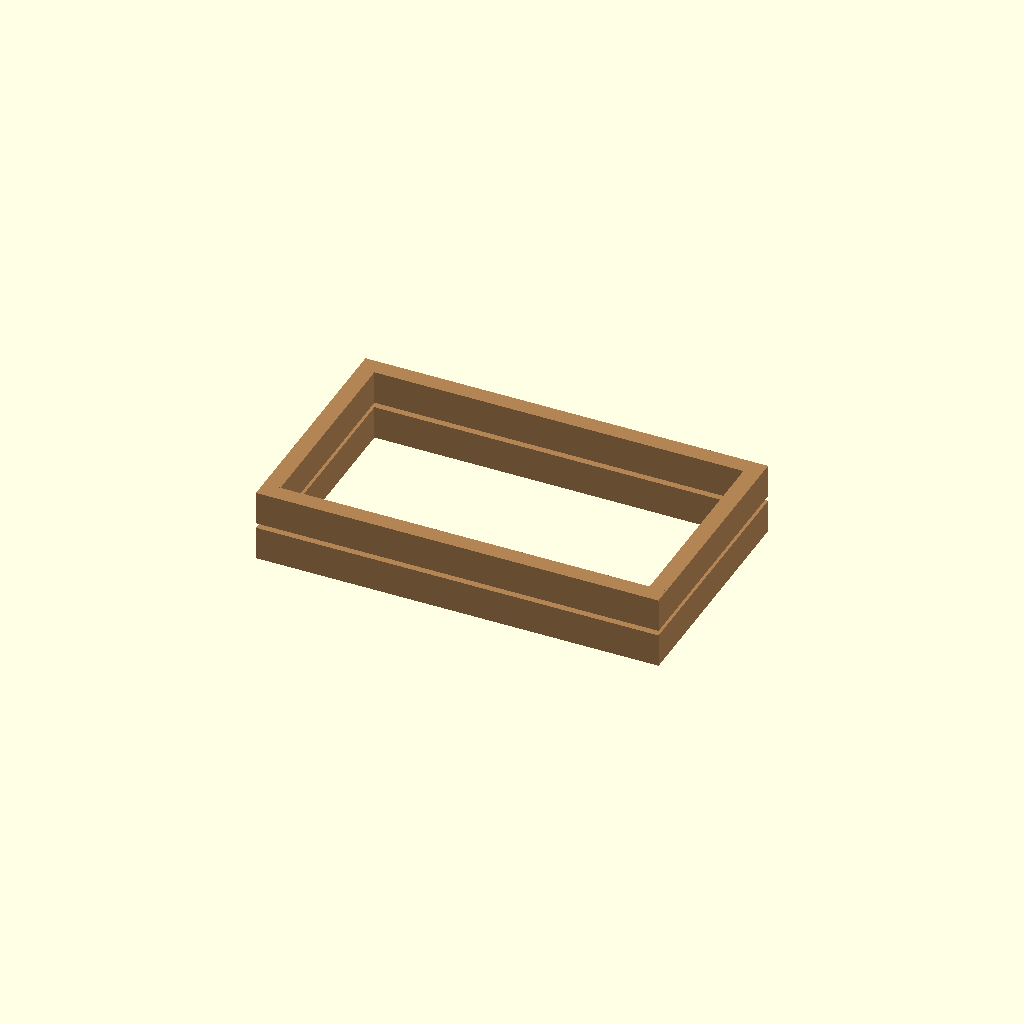
Cell 1 — every parameter at its default value.
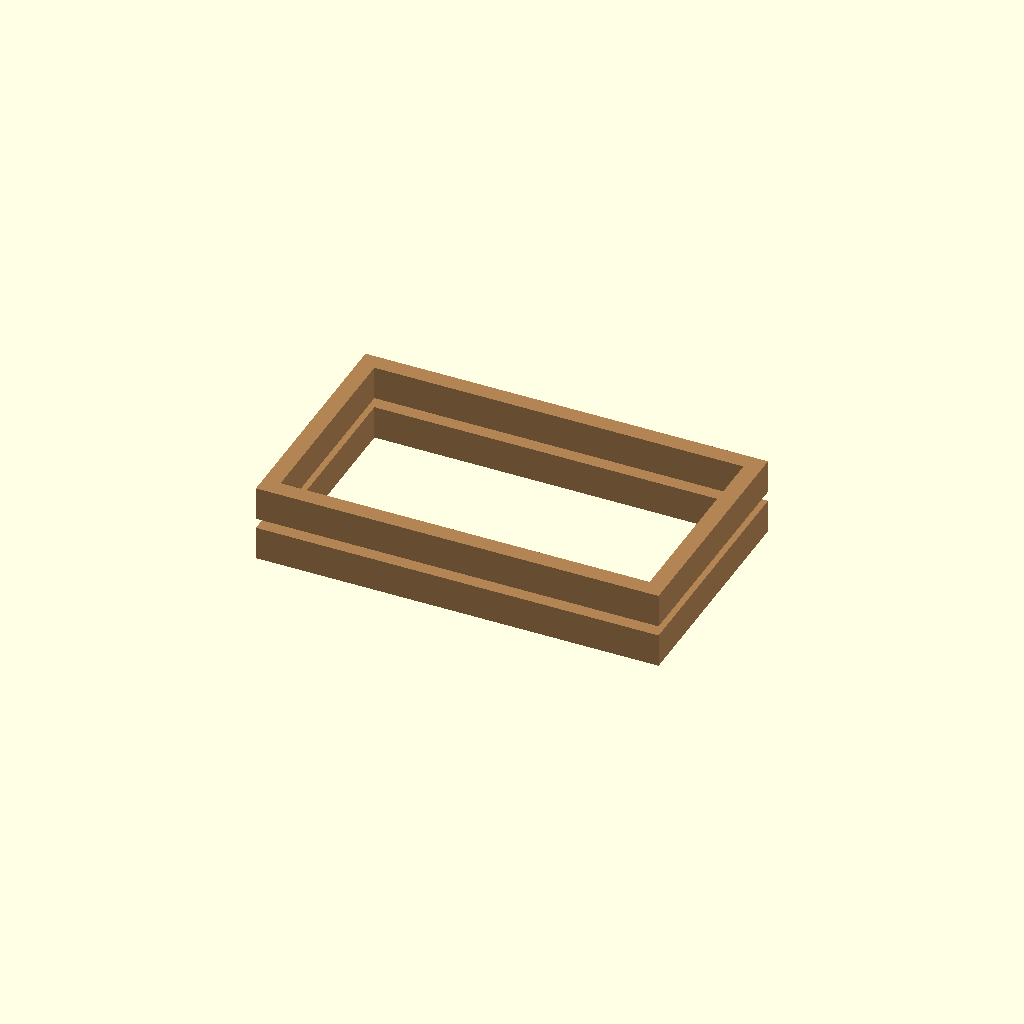
Cell 2 — explode_mm set to 60, the other parameters unchanged.
One fixed orthographic camera (rotation 55°, 0°, 25°; colour scheme Cornfield) for every cell.
OpenSCAD source file build/first-model-2400x1400-long-through-pdf/2-courses/model-exploded.scad:
// Generated from plan.json; millimetres. Not a structural design.
// Open in OpenSCAD. Increase explode_mm to inspect courses.
explode_mm = 30;
$fn = 24;
show_fixing_paths = false;

// first-bed-01-C1-S
translate([0, 0, 0+0*explode_mm])
  color([0.70,0.52,0.33]) cube([2400, 100, 200]);
// first-bed-01-C1-N
translate([0, 1300, 0+0*explode_mm])
  color([0.70,0.52,0.33]) cube([2400, 100, 200]);
// first-bed-01-C1-W
translate([0, 100, 0+0*explode_mm])
  color([0.70,0.52,0.33]) cube([100, 1200, 200]);
// first-bed-01-C1-E
translate([2300, 100, 0+0*explode_mm])
  color([0.70,0.52,0.33]) cube([100, 1200, 200]);
// first-bed-01-C2-S
translate([0, 0, 200+1*explode_mm])
  color([0.70,0.52,0.33]) cube([2400, 100, 200]);
// first-bed-01-C2-N
translate([0, 1300, 200+1*explode_mm])
  color([0.70,0.52,0.33]) cube([2400, 100, 200]);
// first-bed-01-C2-W
translate([0, 100, 200+1*explode_mm])
  color([0.70,0.52,0.33]) cube([100, 1200, 200]);
// first-bed-01-C2-E
translate([2300, 100, 200+1*explode_mm])
  color([0.70,0.52,0.33]) cube([100, 1200, 200]);
if (show_fixing_paths) translate([50.0, 1400, 50.0+0*explode_mm]) rotate([90,0,0]) color([0.8,0.1,0.1]) cylinder(d=7, h=150);
if (show_fixing_paths) translate([50.0, 1400, 150.0+0*explode_mm]) rotate([90,0,0]) color([0.8,0.1,0.1]) cylinder(d=7, h=150);
if (show_fixing_paths) translate([2350.0, 1400, 50.0+0*explode_mm]) rotate([90,0,0]) color([0.8,0.1,0.1]) cylinder(d=7, h=150);
if (show_fixing_paths) translate([2350.0, 1400, 150.0+0*explode_mm]) rotate([90,0,0]) color([0.8,0.1,0.1]) cylinder(d=7, h=150);
if (show_fixing_paths) translate([50.0, 0, 50.0+0*explode_mm]) rotate([-90,0,0]) color([0.8,0.1,0.1]) cylinder(d=7, h=150);
if (show_fixing_paths) translate([50.0, 0, 150.0+0*explode_mm]) rotate([-90,0,0]) color([0.8,0.1,0.1]) cylinder(d=7, h=150);
if (show_fixing_paths) translate([2350.0, 0, 50.0+0*explode_mm]) rotate([-90,0,0]) color([0.8,0.1,0.1]) cylinder(d=7, h=150);
if (show_fixing_paths) translate([2350.0, 0, 150.0+0*explode_mm]) rotate([-90,0,0]) color([0.8,0.1,0.1]) cylinder(d=7, h=150);
if (show_fixing_paths) translate([2350.0, 300.0, 400+1*explode_mm]) rotate([180,0,0]) color([0.8,0.1,0.1]) cylinder(d=7, h=250);
if (show_fixing_paths) translate([2350.0, 700.0, 400+1*explode_mm]) rotate([180,0,0]) color([0.8,0.1,0.1]) cylinder(d=7, h=250);
if (show_fixing_paths) translate([2350.0, 1100.0, 400+1*explode_mm]) rotate([180,0,0]) color([0.8,0.1,0.1]) cylinder(d=7, h=250);
if (show_fixing_paths) translate([50.0, 1400, 250.0+1*explode_mm]) rotate([90,0,0]) color([0.8,0.1,0.1]) cylinder(d=7, h=150);
if (show_fixing_paths) translate([50.0, 1400, 350.0+1*explode_mm]) rotate([90,0,0]) color([0.8,0.1,0.1]) cylinder(d=7, h=150);
if (show_fixing_paths) translate([2350.0, 1400, 250.0+1*explode_mm]) rotate([90,0,0]) color([0.8,0.1,0.1]) cylinder(d=7, h=150);
if (show_fixing_paths) translate([2350.0, 1400, 350.0+1*explode_mm]) rotate([90,0,0]) color([0.8,0.1,0.1]) cylinder(d=7, h=150);
if (show_fixing_paths) translate([200.0, 1350.0, 400+1*explode_mm]) rotate([180,0,0]) color([0.8,0.1,0.1]) cylinder(d=7, h=250);
if (show_fixing_paths) translate([700.0, 1350.0, 400+1*explode_mm]) rotate([180,0,0]) color([0.8,0.1,0.1]) cylinder(d=7, h=250);
if (show_fixing_paths) translate([1200.0, 1350.0, 400+1*explode_mm]) rotate([180,0,0]) color([0.8,0.1,0.1]) cylinder(d=7, h=250);
if (show_fixing_paths) translate([1700.0, 1350.0, 400+1*explode_mm]) rotate([180,0,0]) color([0.8,0.1,0.1]) cylinder(d=7, h=250);
if (show_fixing_paths) translate([2200.0, 1350.0, 400+1*explode_mm]) rotate([180,0,0]) color([0.8,0.1,0.1]) cylinder(d=7, h=250);
if (show_fixing_paths) translate([50.0, 0, 250.0+1*explode_mm]) rotate([-90,0,0]) color([0.8,0.1,0.1]) cylinder(d=7, h=150);
if (show_fixing_paths) translate([50.0, 0, 350.0+1*explode_mm]) rotate([-90,0,0]) color([0.8,0.1,0.1]) cylinder(d=7, h=150);
if (show_fixing_paths) translate([2350.0, 0, 250.0+1*explode_mm]) rotate([-90,0,0]) color([0.8,0.1,0.1]) cylinder(d=7, h=150);
if (show_fixing_paths) translate([2350.0, 0, 350.0+1*explode_mm]) rotate([-90,0,0]) color([0.8,0.1,0.1]) cylinder(d=7, h=150);
if (show_fixing_paths) translate([200.0, 50.0, 400+1*explode_mm]) rotate([180,0,0]) color([0.8,0.1,0.1]) cylinder(d=7, h=250);
if (show_fixing_paths) translate([700.0, 50.0, 400+1*explode_mm]) rotate([180,0,0]) color([0.8,0.1,0.1]) cylinder(d=7, h=250);
if (show_fixing_paths) translate([1200.0, 50.0, 400+1*explode_mm]) rotate([180,0,0]) color([0.8,0.1,0.1]) cylinder(d=7, h=250);
if (show_fixing_paths) translate([1700.0, 50.0, 400+1*explode_mm]) rotate([180,0,0]) color([0.8,0.1,0.1]) cylinder(d=7, h=250);
if (show_fixing_paths) translate([2200.0, 50.0, 400+1*explode_mm]) rotate([180,0,0]) color([0.8,0.1,0.1]) cylinder(d=7, h=250);
if (show_fixing_paths) translate([50.0, 300.0, 400+1*explode_mm]) rotate([180,0,0]) color([0.8,0.1,0.1]) cylinder(d=7, h=250);
if (show_fixing_paths) translate([50.0, 700.0, 400+1*explode_mm]) rotate([180,0,0]) color([0.8,0.1,0.1]) cylinder(d=7, h=250);
if (show_fixing_paths) translate([50.0, 1100.0, 400+1*explode_mm]) rotate([180,0,0]) color([0.8,0.1,0.1]) cylinder(d=7, h=250);
Parameter table extracted from the source (name, type, default, range or options):
explode_mm: number, default 30
show_fixing_paths: bool, default false
